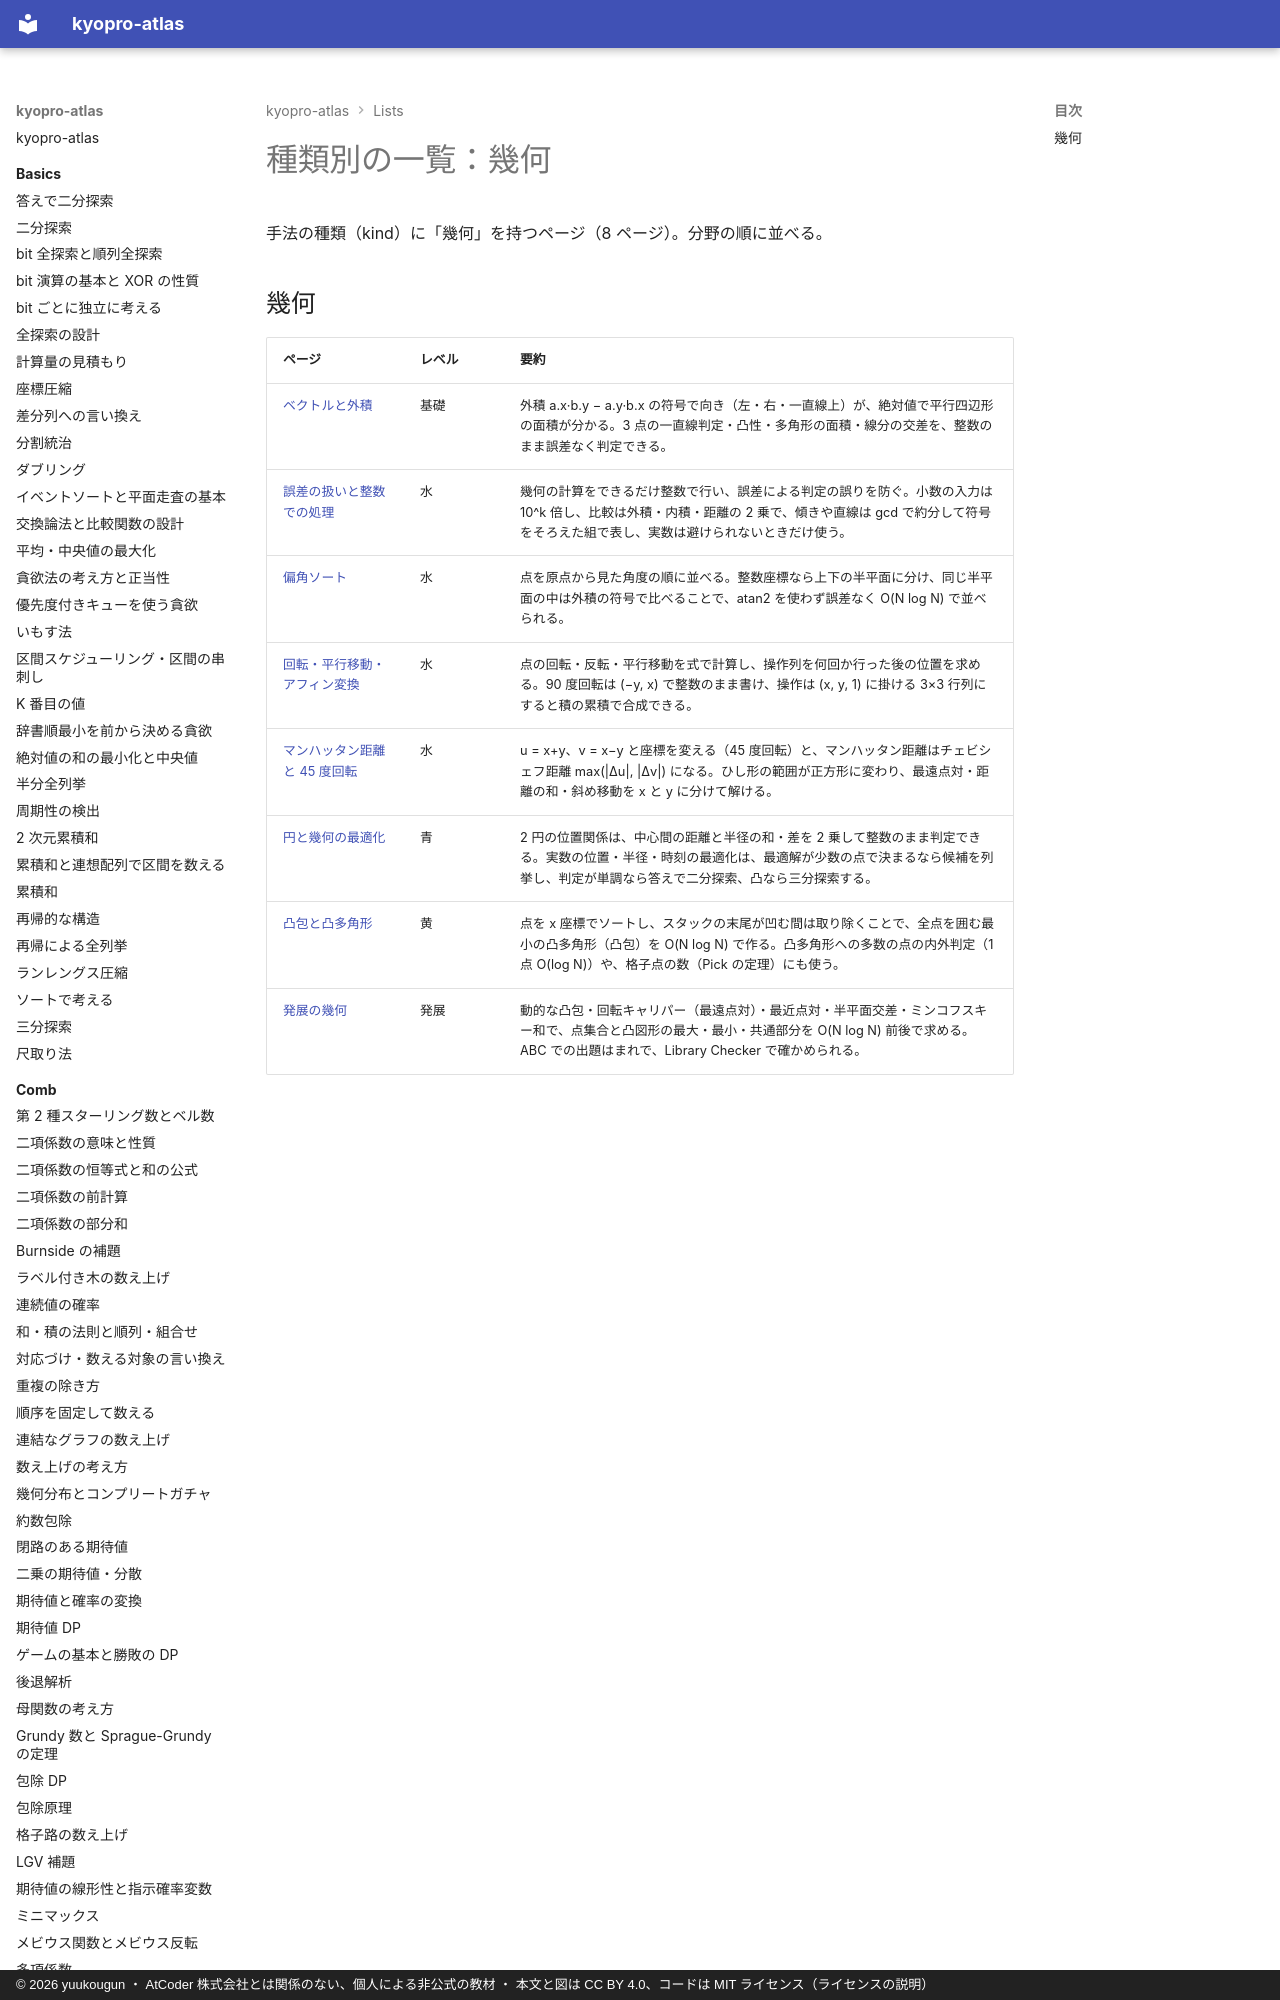

repository: yuukougun/kyopro-atlas · page: lists/kind-geometry/index.html · generator: mkdocs · copyright: © 2026 yuukougun ・ AtCoder 株式会社とは関係のない、個人による非公式の教材 ・ 本文と図は CC BY 4.0、コードは MIT ライセンス（ライセンスの説明）

---
title: 種類別の一覧：幾何
type: generated
---

<!-- tools/gen_site.py が生成する。手で直さない -->

# 種類別の一覧：幾何

手法の種類（kind）に「幾何」を持つページ（8 ページ）。分野の順に並べる。

## 幾何

| ページ | レベル | 要約 |
| --- | --- | --- |
| [ベクトルと外積](../geometry/geometry-vectors.md) | 基礎 | 外積 a.x·b.y − a.y·b.x の符号で向き
